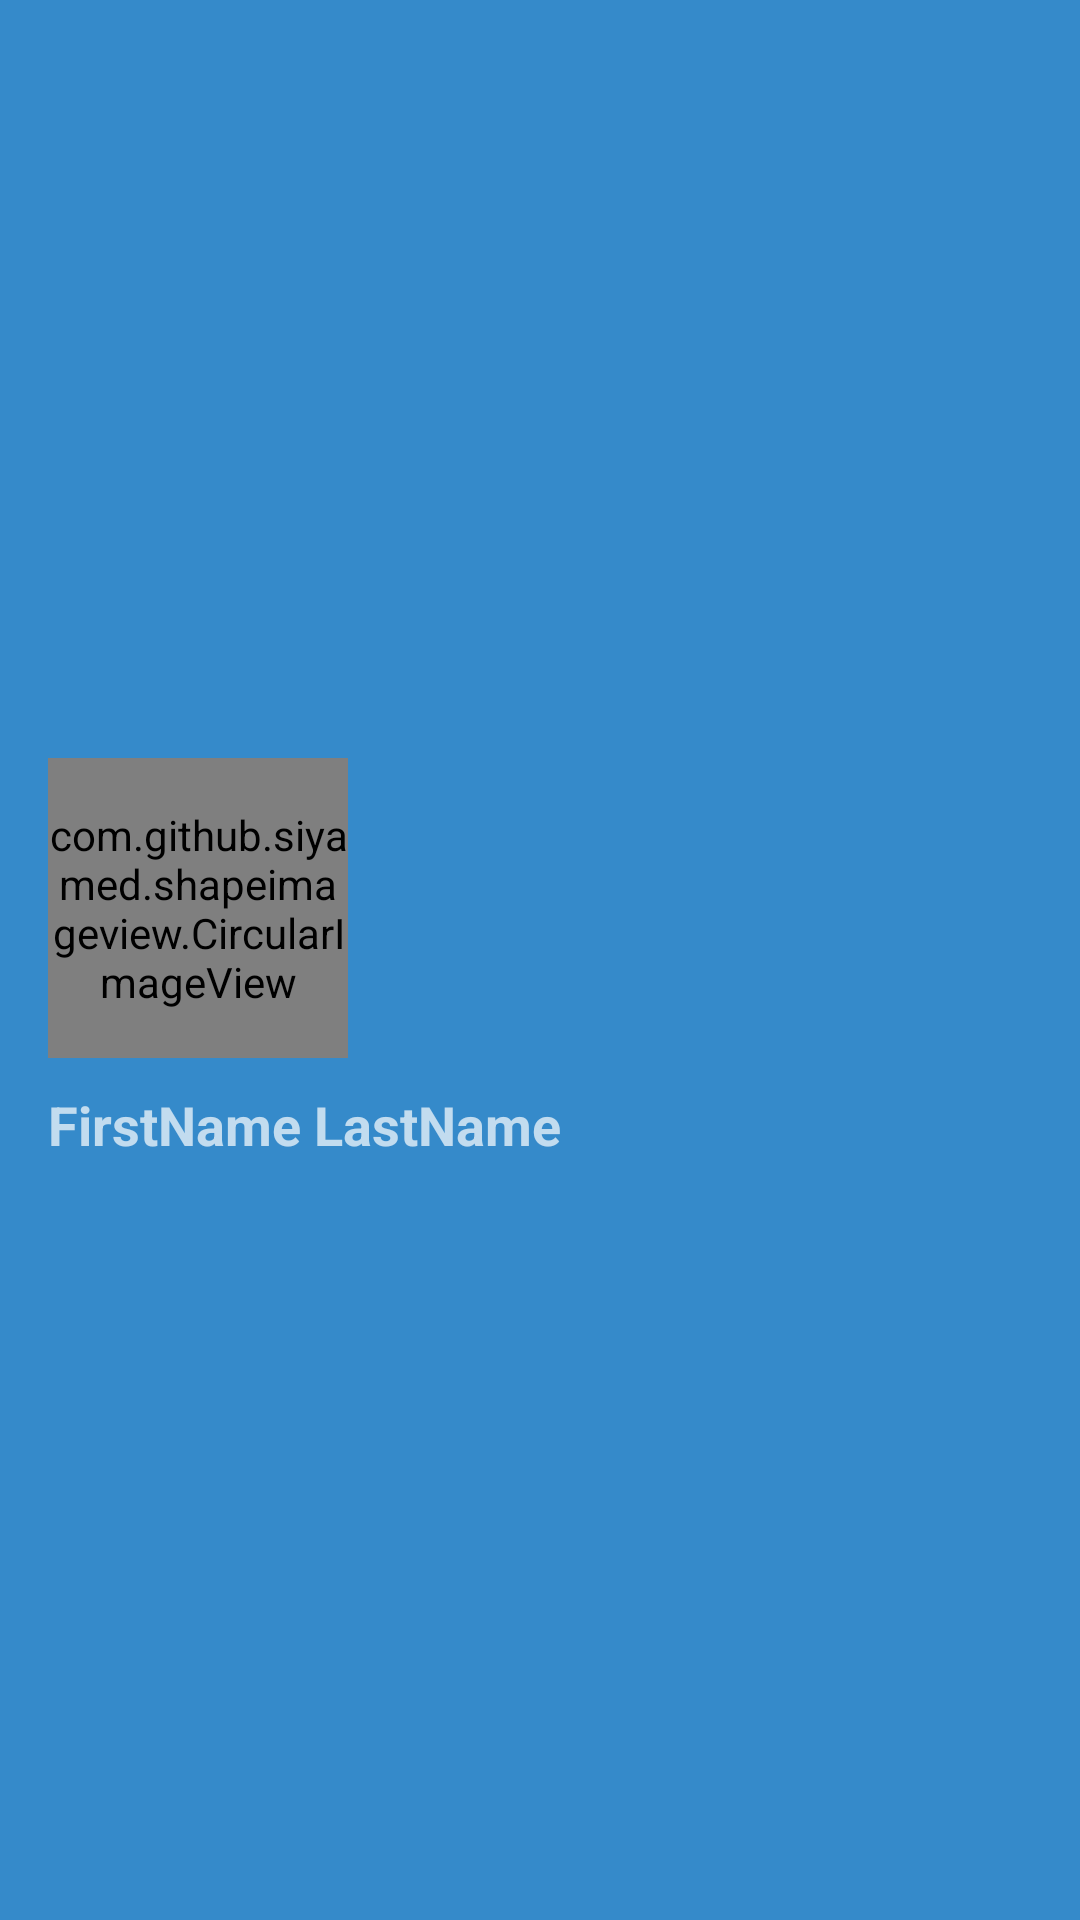

Here is an Android app screen rendered from its layout file. Give the layout XML and the strings, colors and styles it references.
<!-- AndroidManifest.xml: application theme AppTheme -->
<!-- res/layout/menu_header.xml -->
<?xml version="1.0" encoding="utf-8"?>
<LinearLayout xmlns:android="http://schemas.android.com/apk/res/android"
    android:layout_width="match_parent"
    android:layout_height="180dp"
    xmlns:app="http://schemas.android.com/apk/res-auto"
    android:background="?attr/colorPrimaryDark"
    android:padding="16dp"
    android:theme="@style/ThemeOverlay.AppCompat.Dark"
    android:orientation="vertical"
    android:gravity="center">

    <LinearLayout
        android:layout_width="match_parent"
        android:layout_height="wrap_content"
        android:orientation="vertical">

        <com.github.siyamed.shapeimageview.CircularImageView
            android:id="@+id/imageProfile"
            android:layout_width="100dp"
            android:layout_height="100dp"
            android:src="@drawable/gdrtu2"
            android:scaleType="fitCenter"
            android:tint="@color/White"
            app:siBorderWidth="4dp"
            app:siBorderColor="@color/White"/>

        <TextView
            android:id="@+id/nameProfile"
            android:layout_width="wrap_content"
            android:layout_height="wrap_content"
            android:text="FirstName LastName"
            android:layout_marginTop="10dp"
            android:textSize="18sp"
            android:textStyle="bold"/>

    </LinearLayout>

</LinearLayout>
<!-- resources referenced by this layout -->
<resources>
  <color name="White">#FFFFFF</color>
  <!-- drawable gdrtu2: jpg bitmap (drawable, 60906 bytes) -->
  <style name="AppTheme" parent="Theme.AppCompat.Light.NoActionBar">
          
          <item name="colorPrimary">@color/colorPrimary</item>
          <item name="colorPrimaryDark">@color/colorPrimaryDark</item>
          <item name="colorAccent">@color/colorAccent</item>
  
          <item name="drawerArrowStyle">@style/DrawerArrowStyle</item>
  
          <item name="android:actionMenuTextColor">@color/White</item>
      </style>
  <color name="colorPrimary">#01BCE5</color>
  <color name="colorPrimaryDark">#358aca</color>
  <color name="colorAccent">#FF4081</color>
  <style name="DrawerArrowStyle" parent="Widget.AppCompat.DrawerArrowToggle">
          <item name="color">@color/White</item>
      </style>
</resources>
